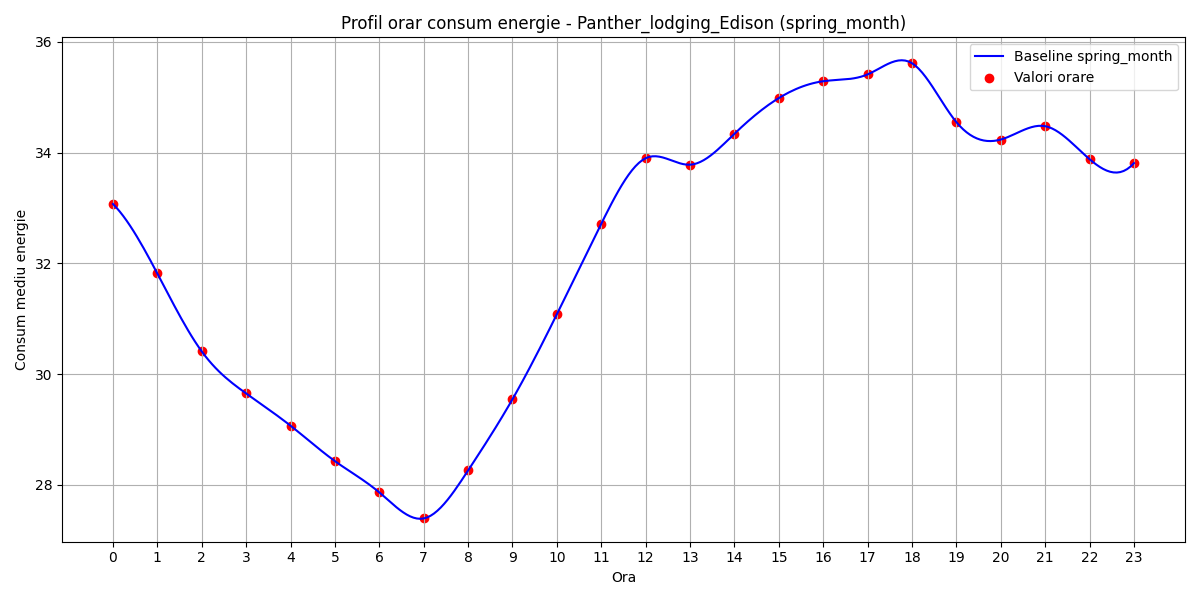

Values plotted in this chart, from the file beside it:
hour, B(t)
0, 33.07
1, 31.82
2, 30.41
3, 29.65
4, 29.07
5, 28.43
6, 27.86
7, 27.39
8, 28.26
9, 29.55
10, 31.08
11, 32.72
12, 33.9
13, 33.78
14, 34.34
15, 34.99
16, 35.29
17, 35.41
18, 35.61
19, 34.55
20, 34.24
21, 34.48
22, 33.88
23, 33.81
